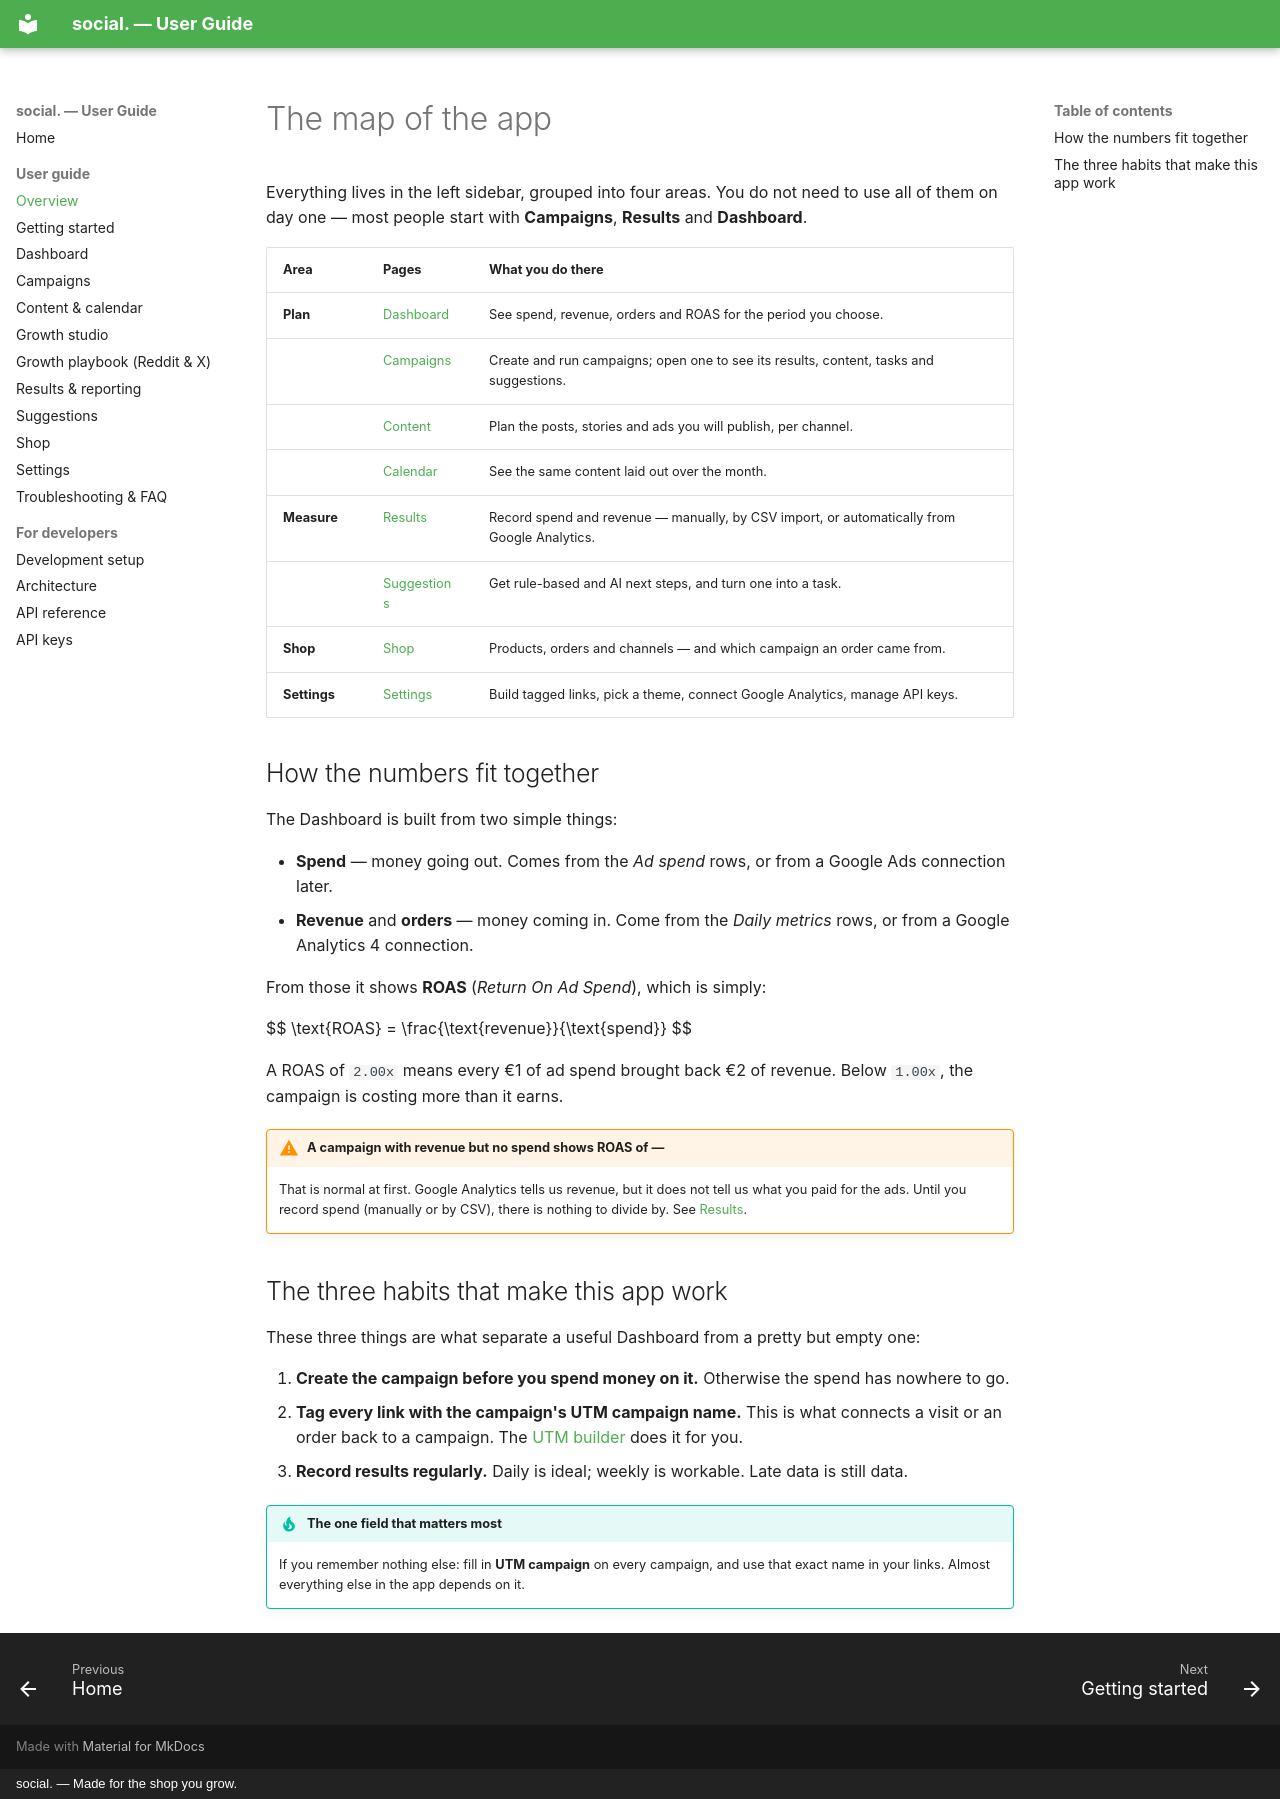

repository: ChrisStathakis/marketing_manager · page: guide/index.html · generator: mkdocs · copyright: social. — Made for the shop you grow.

# The map of the app

Everything lives in the left sidebar, grouped into four areas. You do not need to use all of
them on day one — most people start with **Campaigns**, **Results** and **Dashboard**.

| Area | Pages | What you do there |
| --- | --- | --- |
| **Plan** | [Dashboard](dashboard.md) | See spend, revenue, orders and ROAS for the period you choose. |
| | [Campaigns](campaigns.md) | Create and run campaigns; open one to see its results, content, tasks and suggestions. |
| | [Content](content-calendar.md) | Plan the posts, stories and ads you will publish, per channel. |
| | [Calendar](content-calendar.md) | See the same content laid out over the month. |
| **Measure** | [Results](results.md) | Record spend and revenue — manually, by CSV import, or automatically from Google Analytics. |
| | [Suggestions](suggestions.md) | Get rule-based and AI next steps, and turn one into a task. |
| **Shop** | [Shop](shop.md) | Products, orders and channels — and which campaign an order came from. |
| **Settings** | [Settings](settings.md) | Build tagged links, pick a theme, connect Google Analytics, manage API keys. |

## How the numbers fit together

The Dashboard is built from two simple things:

- **Spend** — money going out. Comes from the *Ad spend* rows, or from a Google Ads
  connection later.
- **Revenue** and **orders** — money coming in. Come from the *Daily metrics* rows, or from a
  Google Analytics 4 connection.

From those it shows **ROAS** (*Return On Ad Spend*), which is simply:

$$
\text{ROAS} = \frac{\text{revenue}}{\text{spend}}
$$

A ROAS of `2.00x` means every €1 of ad spend brought back €2 of revenue. Below `1.00x`, the
campaign is costing more than it earns.

!!! warning "A campaign with revenue but no spend shows ROAS of —"
    That is normal at first. Google Analytics tells us revenue, but it does not tell us what
    you paid for the ads. Until you record spend (manually or by CSV), there is nothing to
    divide by. See [Results](results.md).

## The three habits that make this app work

These three things are what separate a useful Dashboard from a pretty but empty one:

1. **Create the campaign before you spend money on it.** Otherwise the spend has nowhere to go.
2. **Tag every link with the campaign's UTM campaign name.** This is what connects a visit or
   an order back to a campaign. The [UTM builder](settings.md#utm-builder) does it for you.
3. **Record results regularly.** Daily is ideal; weekly is workable. Late data is still data.

!!! tip "The one field that matters most"
    If you remember nothing else: fill in **UTM campaign** on every campaign, and use that
    exact name in your links. Almost everything else in the app depends on it.
